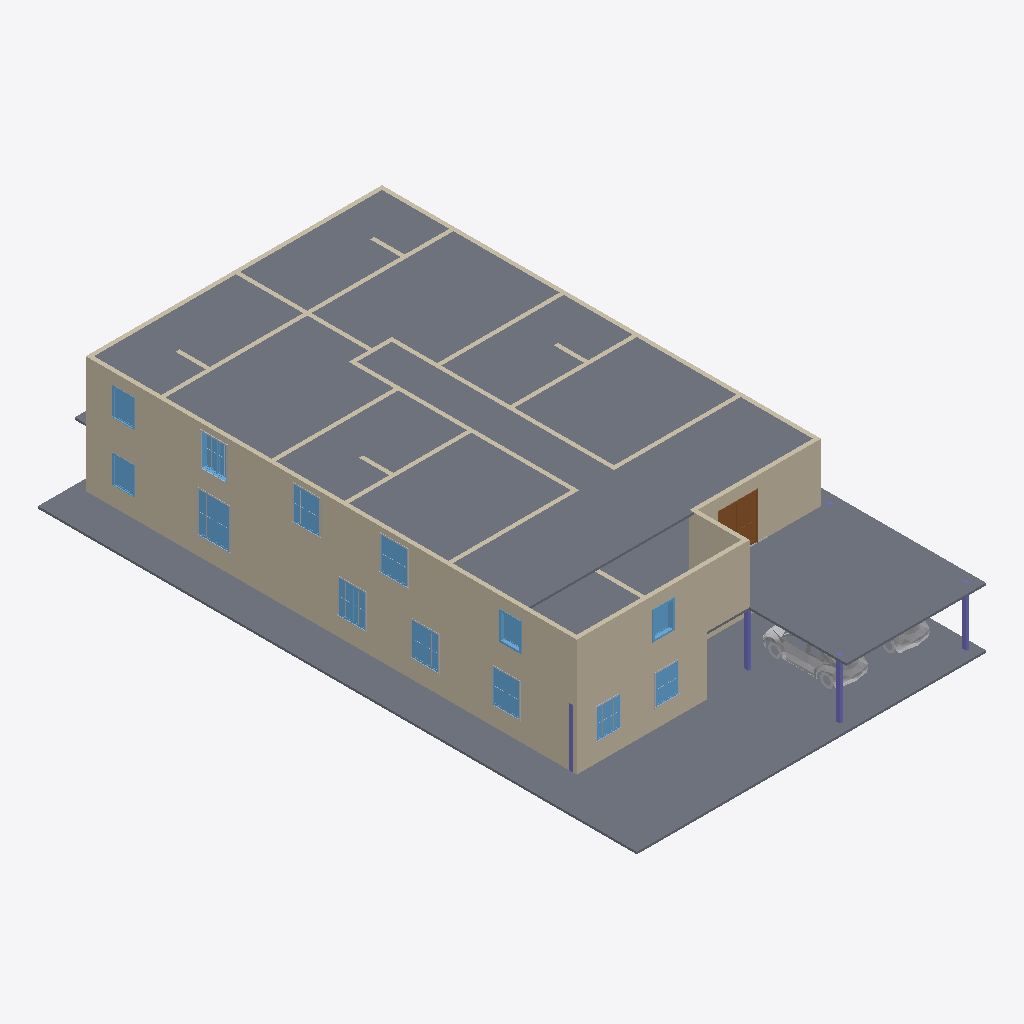
Isometric view of an IFC building model (IFC-SPF (STEP), schema IFC2X3, length unit foot), seen from the south-west, elements coloured by IFC class: 27 walls (beige), 21 other elements (light grey), 13 windows (light blue), 4 columns (violet), 3 slabs (grey), 1 door (brown).
Extent 16.4 m × 28.1 m × 5.6 m (x, y, z). Storeys (7): B.O. Footing at -3.12 m; T.O. Footing at -2.82 m; Basement at -2.59 m; Foundation at -0.38 m; First Floor at 0.00 m; Second Floor at 2.74 m; Roof at 5.49 m. Elements (241): 69 IfcBuildingElementProxy, 47 IfcWallStandardCase, 44 IfcFurnishingElement, 27 IfcWindow, 24 IfcFlowTerminal, 21 IfcDoor, 5 IfcColumn, 3 IfcSlab, 1 IfcStair.

HEADER;
FILE_DESCRIPTION(('ViewDefinition [CoordinationView_V2.0]','RevitIdentifiers [VersionGUID: d0d4481a-cfe8-4a86-8c31-b0e9ed04e268, NumberOfSaves: 15]','CoordinateReference [CoordinateBase: Shared Coordinates, ProjectSite: Default Site]'),'2;1');
FILE_NAME('Home_FIRST_ARCHI_01.ifc','2024-03-27T16:27:32+03:00',(''),(''),'IfcOpenShell v0.7.0-6c9e130ca','BlenderBIM [number]-4e76f36','');
FILE_SCHEMA(('IFC2X3'));
ENDSEC;
DATA;
#113=IFCPROJECT('1RTbpOMW12UQt2nzhoY4ez',#18,'Project Number',$,$,'Project Name','Project Status',(#108),#105);
#148=IFCSITE('1RTbpOMW12UQt2nzhoY4e$',#18,'Default',$,$,#147,$,$,.ELEMENT.,$,$,$,$,$);
#118=IFCBUILDING('1RTbpOMW12UQt2nzhoY4ey',#18,'',$,$,#116,$,'',.ELEMENT.,$,$,$);
#122=IFCBUILDINGSTOREY('0TnFRX5gL78higW8cjwE1q',#18,'B.O. Footing',$,'Level:1/4" Head',#121,$,'B.O. Footing',.ELEMENT.,-10.25);
#126=IFCBUILDINGSTOREY('0TnFRX5gL78higW8cjwE12',#18,'T.O. Footing',$,'Level:1/4" Head',#125,$,'T.O. Footing',.ELEMENT.,-9.25);
#130=IFCBUILDINGSTOREY('0TnFRX5gL78higW8cjwE6q',#18,'Basement',$,'Level:1/4" Head',#129,$,'Basement',.ELEMENT.,-8.5);
#134=IFCBUILDINGSTOREY('0TnFRX5gL78higW8cjwE35',#18,'Foundation',$,'Level:1/4" Head',#133,$,'Foundation',.ELEMENT.,-1.25);
#137=IFCBUILDINGSTOREY('3EH6gRwfD5tQa38mYIpeyO',#18,'First Floor',$,'Level:1/4" Head',#136,$,'First Floor',.ELEMENT.,0.0);
#141=IFCBUILDINGSTOREY('3EH6gRwfD5tQa38mYIpeIP',#18,'Second Floor',$,'Level:1/4" Head',#140,$,'Second Floor',.ELEMENT.,9.0);
#145=IFCBUILDINGSTOREY('0TnFRX5gL78higW8cjwER2',#18,'Roof',$,'Level:1/4" Head',#144,$,'Roof',.ELEMENT.,18.0);
#49719=IFCSLAB('3WrvSWrIzFjwkfulUerPNh',#18,'Floor:Concrete Slab - 4":635666',$,'Floor:Concrete Slab - 4"',#49709,#49718,'635666',.FLOOR.);
#19709=IFCSLAB('2QmYZWusX4mAqSt0hu4$9$',#18,'Floor:Concrete Slab - 4":579912',$,'Floor:Concrete Slab - 4"',#19695,#19708,'579912',.FLOOR.);
#49113=IFCWALLSTANDARDCASE('3WrvSWrIzFjwkfulUerOwM',#18,'Basic Wall:Generic - 8" Masonry:632943',$,'Basic Wall:Generic - 8" Masonry',#49101,#49112,'632943');
#49433=IFCSLAB('3WrvSWrIzFjwkfulUerO$7',#18,'Floor:Concrete Slab - 4":633150',$,'Floor:Concrete Slab - 4"',#49418,#49432,'633150',.FLOOR.);
#514=IFCWALLSTANDARDCASE('1TjkasGn5AuAGJZ3kO2suq',#18,'Basic Wall:Generic - 8" Masonry:570067',$,'Basic Wall:Generic - 8" Masonry',#502,#513,'570067');
#49605=IFCWALLSTANDARDCASE('3WrvSWrIzFjwkfulUerOne',#18,'Basic Wall:Generic - 8" Masonry:633489',$,'Basic Wall:Generic - 8" Masonry',#49593,#49604,'633489');
#491=IFCWALLSTANDARDCASE('1TjkasGn5AuAGJZ3kO2sw1',#18,'Basic Wall:Generic - 8" Masonry:569958',$,'Basic Wall:Generic - 8" Masonry',#479,#490,'569958');
#50144=IFCWALLSTANDARDCASE('3JM3o7dZT8CvUdhpfgU7Jb',#18,'Basic Wall:Generic - 8" Masonry:639178',$,'Basic Wall:Generic - 8" Masonry',#50132,#50143,'639178');
#49090=IFCWALLSTANDARDCASE('3WrvSWrIzFjwkfulUerOwL',#18,'Basic Wall:Generic - 8" Masonry:632940',$,'Basic Wall:Generic - 8" Masonry',#49078,#49089,'632940');
#49048=IFCBUILDINGELEMENTPROXY('3WrvSWrIzFjwkfulUerO9n',#18,'RPC Beetle:RPC Beetle:631944',$,'RPC Beetle:RPC Beetle',#49047,#49044,'631944',$);
#49067=IFCWALLSTANDARDCASE('3WrvSWrIzFjwkfulUerOwI',#18,'Basic Wall:Generic - 8" Masonry:632939',$,'Basic Wall:Generic - 8" Masonry',#49055,#49066,'632939');
#50167=IFCWALLSTANDARDCASE('3JM3o7dZT8CvUdhpfgU7Kt',#18,'Basic Wall:Generic - 8" Masonry:639256',$,'Basic Wall:Generic - 8" Masonry',#50155,#50166,'639256');
#49136=IFCWALLSTANDARDCASE('3WrvSWrIzFjwkfulUerOw9',#18,'Basic Wall:Generic - 8" Masonry:632944',$,'Basic Wall:Generic - 8" Masonry',#49124,#49135,'632944');
#50284=IFCDOOR('3JM3o7dZT8CvUdhpfgU7KS',#18,'Sliding-Closet:68" x 84":639283',$,'Sliding-Closet:68" x 84"',#54691,#50280,'639283',6.999999999999995,5.666666666666668);
#3165=IFCWINDOW('3ngAKO6TzFRxaK8cj7xWjf',#18,'Window-Casement-Double:57" x 72":575320',$,'Window-Casement-Double:57" x 72"',#54151,#3161,'575320',6.000000000000014,4.749999999999997);
#49228=IFCWALLSTANDARDCASE('3WrvSWrIzFjwkfulUerOwC',#18,'Basic Wall:Generic - 8" Masonry:632949',$,'Basic Wall:Generic - 8" Masonry',#49216,#49227,'632949');
#49878=IFCWALLSTANDARDCASE('2ka7HHmtn8Zf54Ky6O4uO$',#18,'Basic Wall:Generic - 8" Masonry:636976',$,'Basic Wall:Generic - 8" Masonry',#49866,#49877,'636976');
#50297=IFCWINDOW('3JM3o7dZT8CvUdhpfgU7NY',#18,'Window-Casement-Double:48" x 60":639437',$,'Window-Casement-Double:48" x 60"',#54511,#50293,'639437',5.000000000000007,3.9999999999999964);
#3126=IFCWINDOW('3ngAKO6TzFRxaK8cj7xWit',#18,'Window-Casement-Double:48" x 60":575238',$,'Window-Casement-Double:48" x 60"',#54166,#3122,'575238',5.000000000000007,4.0);
#3141=IFCWINDOW('3ngAKO6TzFRxaK8cj7xWiN',#18,'Window-Casement-Double:48" x 60":575270',$,'Window-Casement-Double:48" x 60"',#54181,#3137,'575270',5.000000000000007,3.9999999999999964);
#3153=IFCWINDOW('3ngAKO6TzFRxaK8cj7xWjn',#18,'Window-Casement-Double:48" x 60":575296',$,'Window-Casement-Double:48" x 60"',#54196,#3149,'575296',5.000000000000007,3.9999999999999964);
#49780=IFCWINDOW('2ka7HHmtn8Zf54Ky6O4uXt',#18,'Window-Casement-Double:48" x 60":636536',$,'Window-Casement-Double:48" x 60"',#54496,#49776,'636536',5.000000000000007,3.9999999999999982);
#50355=IFCWINDOW('3JM3o7dZT8CvUdhpfgU7Q6',#18,'Window-Casement-Double:48" x 60":639657',$,'Window-Casement-Double:48" x 60"',#54541,#50351,'639657',5.000000000000007,3.9999999999999982);
#50321=IFCWINDOW('3JM3o7dZT8CvUdhpfgU7Og',#18,'Fixed with Trim:36" x 48":639493',$,'Fixed with Trim:36" x 48"',#54526,#50317,'639493',4.0,2.999999999999993);
#50332=IFCWINDOW('3JM3o7dZT8CvUdhpfgU7O3',#18,'Fixed with Trim:36" x 48":639532',$,'Fixed with Trim:36" x 48"',#54616,#50328,'639532',4.0,2.9999999999999964);
#4795=IFCWINDOW('1SpbnTq9HEtwemRzVDSaoM',#18,'Fixed with Trim:36" x 48":575741',$,'Fixed with Trim:36" x 48"',#54211,#4791,'575741',4.0,2.9999999999999947);
#49390=IFCWINDOW('3WrvSWrIzFjwkfulUerOui',#18,'Fixed with Trim:36" x 48":633045',$,'Fixed with Trim:36" x 48"',#54481,#49386,'633045',4.0,2.9999999999999947);
#1675=IFCWINDOW('3ngAKO6TzFRxaK8cj7xWan',#18,'Window-Casement-Double:41" x 53":574720',$,'Window-Casement-Double:41" x 53"',#54136,#1671,'574720',4.416666666666675,3.4166666666666634);
#1659=IFCWINDOW('3ngAKO6TzFRxaK8cj7xWZa',#18,'Window-Casement-Double:41" x 53":574677',$,'Window-Casement-Double:41" x 53"',#54121,#1655,'574677',4.416666666666675,3.4166666666666643);
#49036=IFCBUILDINGELEMENTPROXY('3WrvSWrIzFjwkfulUerOLg',#18,'RPC Beetle:RPC Beetle:631699',$,'RPC Beetle:RPC Beetle',#49035,#49032,'631699',$);
#49901=IFCWALLSTANDARDCASE('2ka7HHmtn8Zf54Ky6O4uGH',#18,'Basic Wall:Generic - 8" Masonry:637470',$,'Basic Wall:Generic - 8" Masonry',#49889,#49900,'637470');
#49924=IFCWALLSTANDARDCASE('2ka7HHmtn8Zf54Ky6O4uHk',#18,'Basic Wall:Generic - 8" Masonry:637537',$,'Basic Wall:Generic - 8" Masonry',#49912,#49923,'637537');
#49970=IFCWALLSTANDARDCASE('2ka7HHmtn8Zf54Ky6O4uBh',#18,'Basic Wall:Generic - 8" Masonry:638180',$,'Basic Wall:Generic - 8" Masonry',#49958,#49969,'638180');
#49284=IFCWALLSTANDARDCASE('3WrvSWrIzFjwkfulUerOvv',#18,'Basic Wall:Generic - 8" Masonry:632960',$,'Basic Wall:Generic - 8" Masonry',#49272,#49283,'632960');
#49307=IFCWALLSTANDARDCASE('3WrvSWrIzFjwkfulUerOvu',#18,'Basic Wall:Generic - 8" Masonry:632961',$,'Basic Wall:Generic - 8" Masonry',#49295,#49306,'632961');
#49947=IFCWALLSTANDARDCASE('2ka7HHmtn8Zf54Ky6O4u8B',#18,'Basic Wall:Generic - 8" Masonry:637956',$,'Basic Wall:Generic - 8" Masonry',#49935,#49946,'637956');
#49672=IFCCOLUMN('3WrvSWrIzFjwkfulUerOaJ',#18,'Wood Timber Column:6 x 8:634858',$,'Wood Timber Column:6 x 8',#49671,#49668,'634858');
#49686=IFCCOLUMN('3WrvSWrIzFjwkfulUerPPk',#18,'Wood Timber Column:6 x 8:635031',$,'Wood Timber Column:6 x 8',#49685,#49682,'635031');
#49658=IFCCOLUMN('3WrvSWrIzFjwkfulUerOc2',#18,'Wood Timber Column:6 x 8:634747',$,'Wood Timber Column:6 x 8',#49657,#49654,'634747');
#49159=IFCWALLSTANDARDCASE('3WrvSWrIzFjwkfulUerOw8',#18,'Basic Wall:Generic - 8" Masonry:632945',$,'Basic Wall:Generic - 8" Masonry',#49147,#49158,'632945');
#4770=IFCBUILDINGELEMENTPROXY('3ngAKO6TzFRxaK8cj7xWIb',#18,'Trim-Window-Exterior-Flat:with Sill:575636',$,'Trim-Window-Exterior-Flat:with Sill',#4769,#4766,'575636',$);
#49182=IFCWALLSTANDARDCASE('3WrvSWrIzFjwkfulUerOwB',#18,'Basic Wall:Generic - 8" Masonry:632946',$,'Basic Wall:Generic - 8" Masonry',#49170,#49181,'632946');
#407=IFCWALLSTANDARDCASE('1TjkasGn5AuAGJZ3kO2smp',#18,'Basic Wall:Generic - 8" Masonry:569556',$,'Basic Wall:Generic - 8" Masonry',#391,#406,'569556');
#49700=IFCCOLUMN('3WrvSWrIzFjwkfulUerPOR',#18,'Wood Timber Column:6 x 8:635106',$,'Wood Timber Column:6 x 8',#49699,#49696,'635106');
#50541=IFCBUILDINGELEMENTPROXY('3JM3o7dZT8CvUdhpfgU7RP',#18,'Trim-Window-Interior-Flat:Picture Frame:639734',$,'Trim-Window-Interior-Flat:Picture Frame',#50540,#50537,'639734',$);
#50621=IFCBUILDINGELEMENTPROXY('3JM3o7dZT8CvUdhpfgU7RI',#18,'Trim-Window-Exterior-Flat:with Sill:639741',$,'Trim-Window-Exterior-Flat:with Sill',#50620,#50617,'639741',$);
#4524=IFCBUILDINGELEMENTPROXY('3ngAKO6TzFRxaK8cj7xWHj',#18,'Trim-Window-Exterior-Flat:with Sill:575580',$,'Trim-Window-Exterior-Flat:with Sill',#4523,#4520,'575580',$);
#50574=IFCBUILDINGELEMENTPROXY('3JM3o7dZT8CvUdhpfgU7RM',#18,'Trim-Window-Exterior-Flat:with Sill:639737',$,'Trim-Window-Exterior-Flat:with Sill',#50573,#50570,'639737',$);
#4568=IFCBUILDINGELEMENTPROXY('3ngAKO6TzFRxaK8cj7xWHH',#18,'Trim-Window-Exterior-Flat:with Sill:575584',$,'Trim-Window-Exterior-Flat:with Sill',#4567,#4564,'575584',$);
#4615=IFCBUILDINGELEMENTPROXY('3ngAKO6TzFRxaK8cj7xWHL',#18,'Trim-Window-Exterior-Flat:with Sill:575588',$,'Trim-Window-Exterior-Flat:with Sill',#4614,#4611,'575588',$);
#790=IFCWALLSTANDARDCASE('1TjkasGn5AuAGJZ3kO2sPx',#18,'Basic Wall:Generic - 8" Masonry:572060',$,'Basic Wall:Generic - 8" Masonry',#778,#789,'572060');
#49205=IFCWALLSTANDARDCASE('3WrvSWrIzFjwkfulUerOwA',#18,'Basic Wall:Generic - 8" Masonry:632947',$,'Basic Wall:Generic - 8" Masonry',#49193,#49204,'632947');
#1914=IFCBUILDINGELEMENTPROXY('3ngAKO6TzFRxaK8cj7xWcZ',#18,'Trim-Window-Exterior-Flat:with Sill:574866',$,'Trim-Window-Exterior-Flat:with Sill',#1913,#1910,'574866',$);
#468=IFCWALLSTANDARDCASE('1TjkasGn5AuAGJZ3kO2sqj',#18,'Basic Wall:Generic - 8" Masonry:569802',$,'Basic Wall:Generic - 8" Masonry',#456,#467,'569802');
#1844=IFCBUILDINGELEMENTPROXY('3ngAKO6TzFRxaK8cj7xWbO',#18,'Trim-Window-Exterior-Flat:with Sill:574825',$,'Trim-Window-Exterior-Flat:with Sill',#1843,#1840,'574825',$);
#49353=IFCWALLSTANDARDCASE('3WrvSWrIzFjwkfulUerOvw',#18,'Basic Wall:Generic - 8" Masonry:632963',$,'Basic Wall:Generic - 8" Masonry',#49341,#49352,'632963');
#49330=IFCWALLSTANDARDCASE('3WrvSWrIzFjwkfulUerOvx',#18,'Basic Wall:Generic - 8" Masonry:632962',$,'Basic Wall:Generic - 8" Masonry',#49318,#49329,'632962');
#49742=IFCWALLSTANDARDCASE('2ka7HHmtn8Zf54Ky6O4uXW',#18,'Basic Wall:Generic - 8" Masonry:636527',$,'Basic Wall:Generic - 8" Masonry',#49730,#49741,'636527');
#49765=IFCWALLSTANDARDCASE('2ka7HHmtn8Zf54Ky6O4uX$',#18,'Basic Wall:Generic - 8" Masonry:636528',$,'Basic Wall:Generic - 8" Masonry',#49753,#49764,'636528');
#4748=IFCBUILDINGELEMENTPROXY('3ngAKO6TzFRxaK8cj7xWIZ',#18,'Muntin Pattern_2x2:Muntin Pattern_2x2:575634',$,'Muntin Pattern_2x2:Muntin Pattern_2x2',#4747,#4744,'575634',$);
#4502=IFCBUILDINGELEMENTPROXY('3ngAKO6TzFRxaK8cj7xWHh',#18,'Muntin Pattern_2x2:Muntin Pattern_2x2:575578',$,'Muntin Pattern_2x2:Muntin Pattern_2x2',#4501,#4498,'575578',$);
#4513=IFCBUILDINGELEMENTPROXY('3ngAKO6TzFRxaK8cj7xWHg',#18,'Muntin Pattern_2x2:Muntin Pattern_2x2:575579',$,'Muntin Pattern_2x2:Muntin Pattern_2x2',#4512,#4509,'575579',$);
#4557=IFCBUILDINGELEMENTPROXY('3ngAKO6TzFRxaK8cj7xWHk',#18,'Muntin Pattern_2x2:Muntin Pattern_2x2:575583',$,'Muntin Pattern_2x2:Muntin Pattern_2x2',#4556,#4553,'575583',$);
#50610=IFCBUILDINGELEMENTPROXY('3JM3o7dZT8CvUdhpfgU7RJ',#18,'Muntin Pattern_2x2:Muntin Pattern_2x2:639740',$,'Muntin Pattern_2x2:Muntin Pattern_2x2',#50609,#50606,'639740',$);
#50505=IFCBUILDINGELEMENTPROXY('3JM3o7dZT8CvUdhpfgU7RS',#18,'Muntin Pattern_2x2:Muntin Pattern_2x2:639731',$,'Muntin Pattern_2x2:Muntin Pattern_2x2',#50504,#50501,'639731',$);
#1793=IFCBUILDINGELEMENTPROXY('3ngAKO6TzFRxaK8cj7xWbP',#18,'Muntin Pattern_2x2:Muntin Pattern_2x2:574824',$,'Muntin Pattern_2x2:Muntin Pattern_2x2',#1792,#1789,'574824',$);
#1739=IFCBUILDINGELEMENTPROXY('3ngAKO6TzFRxaK8cj7xWbM',#18,'Muntin Pattern_2x2:Muntin Pattern_2x2:574823',$,'Muntin Pattern_2x2:Muntin Pattern_2x2',#1738,#1735,'574823',$);
#50516=IFCBUILDINGELEMENTPROXY('3JM3o7dZT8CvUdhpfgU7RR',#18,'Muntin Pattern_2x2:Muntin Pattern_2x2:639732',$,'Muntin Pattern_2x2:Muntin Pattern_2x2',#50515,#50512,'639732',$);
#2522=IFCBUILDINGELEMENTPROXY('3ngAKO6TzFRxaK8cj7xWd5',#18,'Trim-Window-Exterior-Flat:with Sill:574964',$,'Trim-Window-Exterior-Flat:with Sill',#2521,#2518,'574964',$);
ENDSEC;